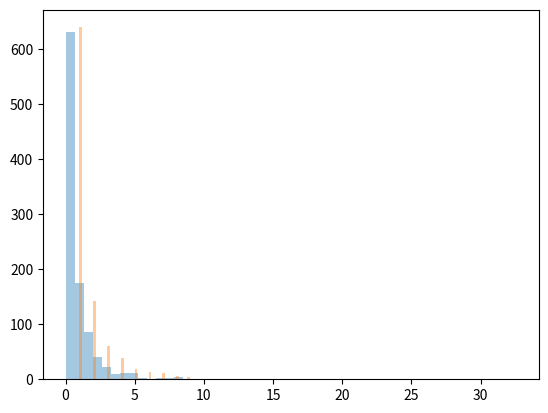

Source code (Python):
#!/usr/bin/env python
# coding: utf-8

# In[1]:


import numpy as np
from numpy import random
x=random.pareto(a=2,size=(2,3))
print(x)


# In[2]:


import numpy as np
from numpy import random
import matplotlib.pyplot as plt
import seaborn as sns
sns.distplot(random.pareto(a=2,size=1000),kde=False)
plt.show()


# In[3]:


import numpy as np
from numpy import random
x=random.zipf(a=2,size=(2,3))
print(x)


# In[4]:


import numpy as np
from numpy import random
import matplotlib.pyplot as plt
import seaborn as sns
x=random.zipf(a=2,size=1000)
sns.distplot(x[x<10],kde=False)
plt.show()


# In[ ]:




